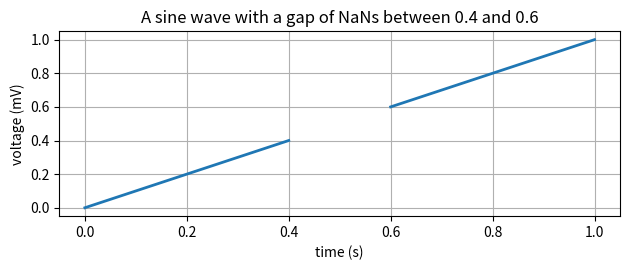

Source code (Python):
import numpy as np
import matplotlib.pyplot as plt

t = np.arange(0, 1 + 0.01, 0.01)
s = np.arange(0, 1 + 0.01, 0.01)

t[41:60] = np.nan

print('t=', t)
print('s=', s)

plt.subplot(2, 1, 1)
plt.plot(t, s, '-', lw=2)

plt.xlabel('time (s)')
plt.ylabel('voltage (mV)')
plt.title('A sine wave with a gap of NaNs between 0.4 and 0.6')
plt.grid(True)



plt.tight_layout()
plt.show()